Run: headless pygame with SDL's dummy video driver; simulated clock (each Clock.tick advances the game by its frame time, no real sleeping); random seed 0; keys injected as events and as key.get_pressed() state; no mouse input.
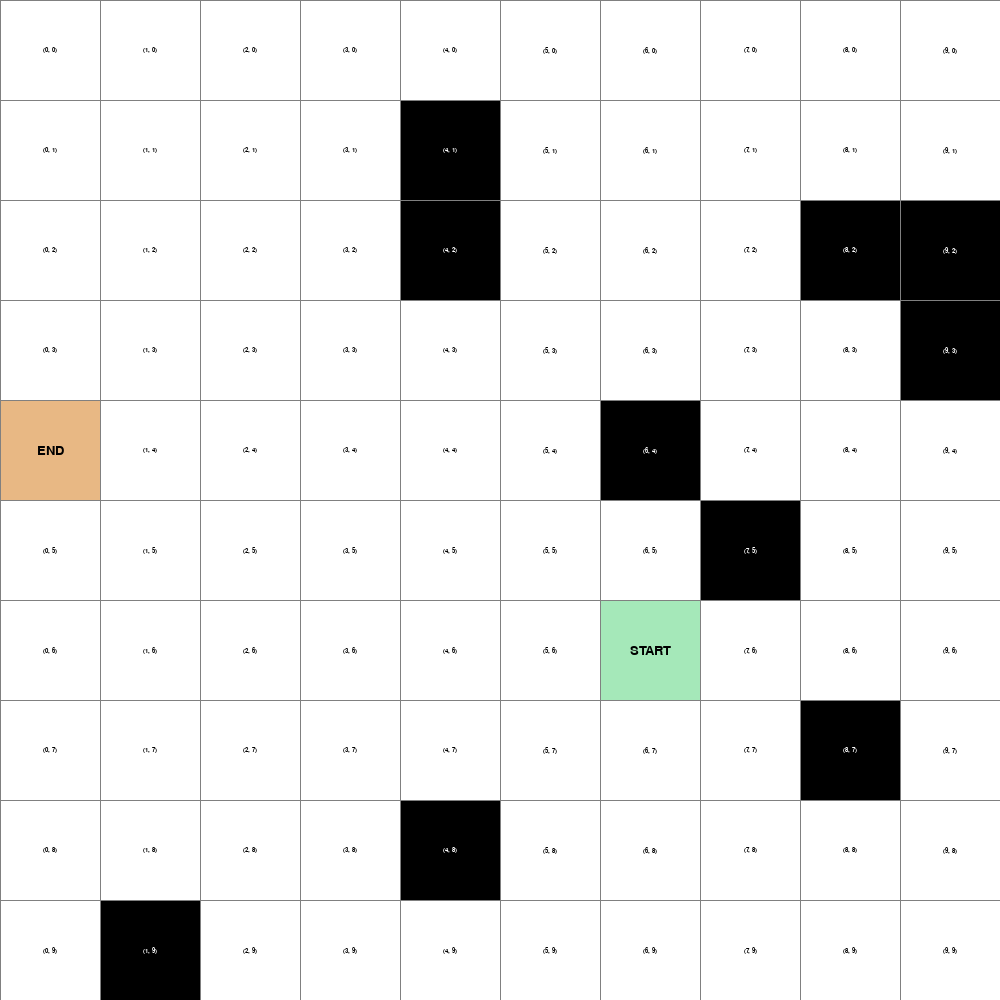
Frame 1 of 4 · flips 1–60 · no input
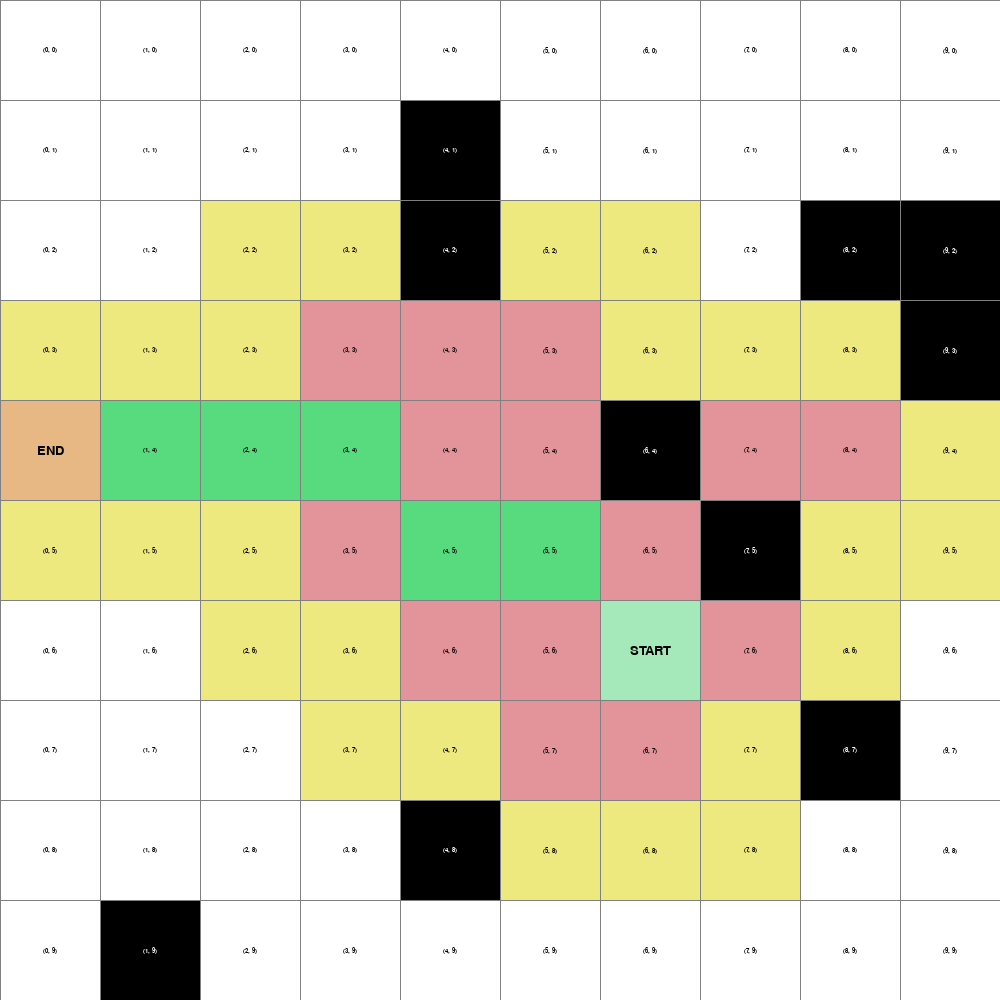
Frame 2 of 4 · flips 61–180 · tapped SPACE, RETURN · held RIGHT (→), D
Frame 3 of 4 · flips 181–300 · held DOWN (↓), S · screen unchanged from frame 2, image omitted
Frame 4 of 4 · flips 301–420 · held LEFT (←), A, UP (↑), W · screen unchanged from frame 3, image omitted

The pygame program that drew these frames:

import pygame
import math
from queue import PriorityQueue
import random
import time

CLOSED = (227, 148, 155)
GOAL = (232, 184, 132)
PATH = (88, 219, 127)
OPEN = (237, 233, 126)
CLEAN = (255, 255, 255)
OBSTACLES = (0, 0, 0)
START = (165, 232, 185)
LINES = (128, 128, 128)


class node:
    def __init__(self, row, col, width, total_rows):
        self.row = row
        self.col = col
        self.x = row * width
        self.y = col * width
        self.color = CLEAN
        self.adjacents = []
        self.width = width
        self.total_rows = total_rows

    def reset(self):
        self.color = CLEAN

    def set_start(self):
        self.color = START

    def set_closed(self):
        self.color = CLOSED

    def set_open(self):
        self.color = OPEN

    def set_obtacle(self):
        self.color = OBSTACLES

    def set_goal(self):
        self.color = GOAL

    def set_path(self):
        self.color = PATH

    def get_pos(self):
        x = self.row
        y = self.col
        return x, y

    def is_closed(self):
        if self.color == CLOSED:
            return True
        else:
            return False

    def is_open(self):
        if self.color == OPEN:
            return True
        else:
            return False

    def is_path(self):
        if self.color == PATH:
            return True
        else:
            return False

    def is_obstacle(self):
        if self.color == OBSTACLES:
            return True
        else:
            return False

    def is_start(self):
        if self.color == START:
            return True
        else:
            return False

    def is_end(self):
        if self.color == GOAL:
            return True
        else:
            return False

    def init_map(self, win):
        pygame.draw.rect(win, self.color, (self.x, self.y, self.width, self.width))
        if self.is_start():
            font = pygame.font.SysFont('georgia', 20)
            text = font.render("START", True, OBSTACLES)
            text_rect = text.get_rect(center=(self.x + self.width / 2, self.y + self.width / 2))
            win.blit(text, text_rect)
        elif self.is_end():
            font = pygame.font.SysFont('georgia', 20)
            text = font.render("END", True, OBSTACLES)
            text_rect = text.get_rect(center=(self.x + self.width / 2, self.y + self.width / 2))
            win.blit(text, text_rect)
        else:
            font = pygame.font.SysFont('georgia', 10)
            if self.is_obstacle():
                text = font.render(f"({self.row}, {self.col})", True, CLEAN)
            else:
                text = font.render(f"({self.row}, {self.col})", True, OBSTACLES)

            text_rect = text.get_rect(center=(self.x + self.width / 2, self.y + self.width / 2))
            win.blit(text, text_rect)

    def adjacent(self, grid):
        self.adjacents = []
        for i in range(-1, 2):
            for j in range(-1, 2):
                if i == 0 and j == 0:
                    continue
                row = self.row + i
                col = self.col + j
                if 0 <= row < self.total_rows and 0 <= col < self.total_rows and not grid[row][col].is_obstacle():
                    self.adjacents.append(grid[row][col])

    def __lt__(self, other):
        return False


def hueristic(p1, p2):
    x1, y1 = p1
    x2, y2 = p2
    dx = abs(x1 - x2)
    dy = abs(y1 - y2)
    return (dx + dy) + (math.sqrt(2) - 2) * (dx if dx > dy else dy)


def path(previous_nodes, current, draw, start):
    path = []
    path_cost = 0
    while current in previous_nodes:
        path.append(current)
        current = previous_nodes[current]
    path.append(start)
    path_cost = sum([math.sqrt(2) if abs(path[i].row - path[i-1].row) == 1 and abs(path[i].col - path[i-1].col) == 1 else 1 for i in range(1, len(path))])
    path.reverse()
    for cell in path:
        cell.set_path()
        draw()
    print([cell.get_pos() for cell in path])
    print("Path cost:", path_cost)
    return path


def A_star(draw, grid, start, end):
    counter = 0
    cost = 0
    open_queue = PriorityQueue()
    open_queue.put((0, counter, start))
    previous_nodes = {}
    open_list = {start}
    g_score = {tnode: float("inf") for row in grid for tnode in row}
    g_score[start] = 0
    f_score = {tnode: float("inf") for row in grid for tnode in row}
    f_score[start] = 0

    start_time = time.time()
    while not open_queue.empty():

        on_going = open_queue.get()[2]
        open_list.remove(on_going)

        if on_going == end:
            print("--- %s seconds ---" % (time.time() - start_time))
            path(previous_nodes, end, draw, start)
            start.set_start()
            end.set_goal()
            return True

        if on_going != start:
            on_going.set_closed()

        for neighbor in on_going.adjacents:
            if neighbor.row == on_going.row or neighbor.col == on_going.col:
                temp_g_score = g_score[on_going] + 1
            else:
                temp_g_score = g_score[on_going] + math.sqrt(2)

            if temp_g_score < g_score[neighbor]:
                previous_nodes[neighbor] = on_going
                g_score[neighbor] = temp_g_score
                f_score[neighbor] = temp_g_score + hueristic(neighbor.get_pos(), end.get_pos())
                if neighbor not in open_list:
                    counter += 1
                    open_queue.put((f_score[neighbor], counter, neighbor))
                    open_list.add(neighbor)
                    neighbor.set_open()

        draw()

    if open_queue.empty():
        print("--- %s seconds ---" % (time.time() - start_time))
        print("Path does not exist!")
        return False


def map(rows, width, obstacles_percentage):
    grid = []
    gap = width // rows
    num_cells = rows ** 2
    num_obstacles = int(num_cells * obstacles_percentage)  # 10% of cells are obstacles
    for i in range(rows):
        grid.append([])
        for j in range(rows):
            tnode = node(i, j, gap, rows)
            grid[i].append(tnode)

    # Set start and end nodes
    start = random.choice(random.choice(grid))
    end = random.choice(random.choice(grid))
    while end == start:
        end = random.choice(random.choice(grid))

    start.set_start()
    end.set_goal()

    # Add obstacles
    for i in range(num_obstacles):
        while True:
            row = random.randint(0, rows - 1)
            col = random.randint(0, rows - 1)
            tnode = grid[row][col]
            if tnode != start and tnode != end and not tnode.is_obstacle():
                tnode.set_obtacle()
                break

    return grid, start, end


def matrix(win, rows, width):
    gap = width // rows
    for i in range(rows):
        pygame.draw.line(win, LINES, (0, i * gap), (width, i * gap))
        for j in range(rows):
            pygame.draw.line(win, LINES, (j * gap, 0), (j * gap, width))


def produce(win, grid, rows, width):
    win.fill(CLEAN)

    for row in grid:
        for tnode in row:
            tnode.init_map(win)

    matrix(win, rows, width)
    pygame.display.update()

pygame.init()
WINDOW_SIZE = 1000
WINDOW = pygame.display.set_mode((WINDOW_SIZE, WINDOW_SIZE))
pygame.display.set_caption("A* Path Planning (Robot)")


def main(win, width):
    SIZE = 10
    OBSTACLES = 0.1
    grid, start, end = map(SIZE, width, OBSTACLES)

    run = True
    while run:
        produce(win, grid, SIZE, width)
        for event in pygame.event.get():
            if event.type == pygame.QUIT:
                run = False

            if event.type == pygame.KEYDOWN:
                if event.key == pygame.K_SPACE and start and end:
                    for row in grid:
                        for tnode in row:
                            tnode.adjacent(grid)
                    x = lambda: produce(win, grid, SIZE, width)
                    A_star(x, grid, start, end)

    pygame.quit()


main(WINDOW, WINDOW_SIZE)
